Dataset: data (GitHub, lzh109/laserFilm). Classes: bad, good.

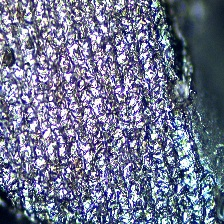
Label: bad

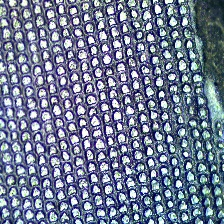
Label: good

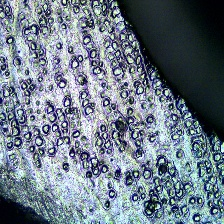
Label: bad

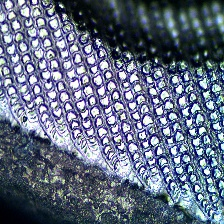
Label: good

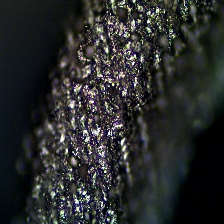
Label: bad

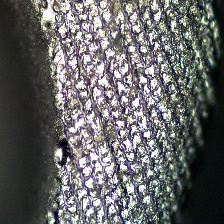
Label: bad
